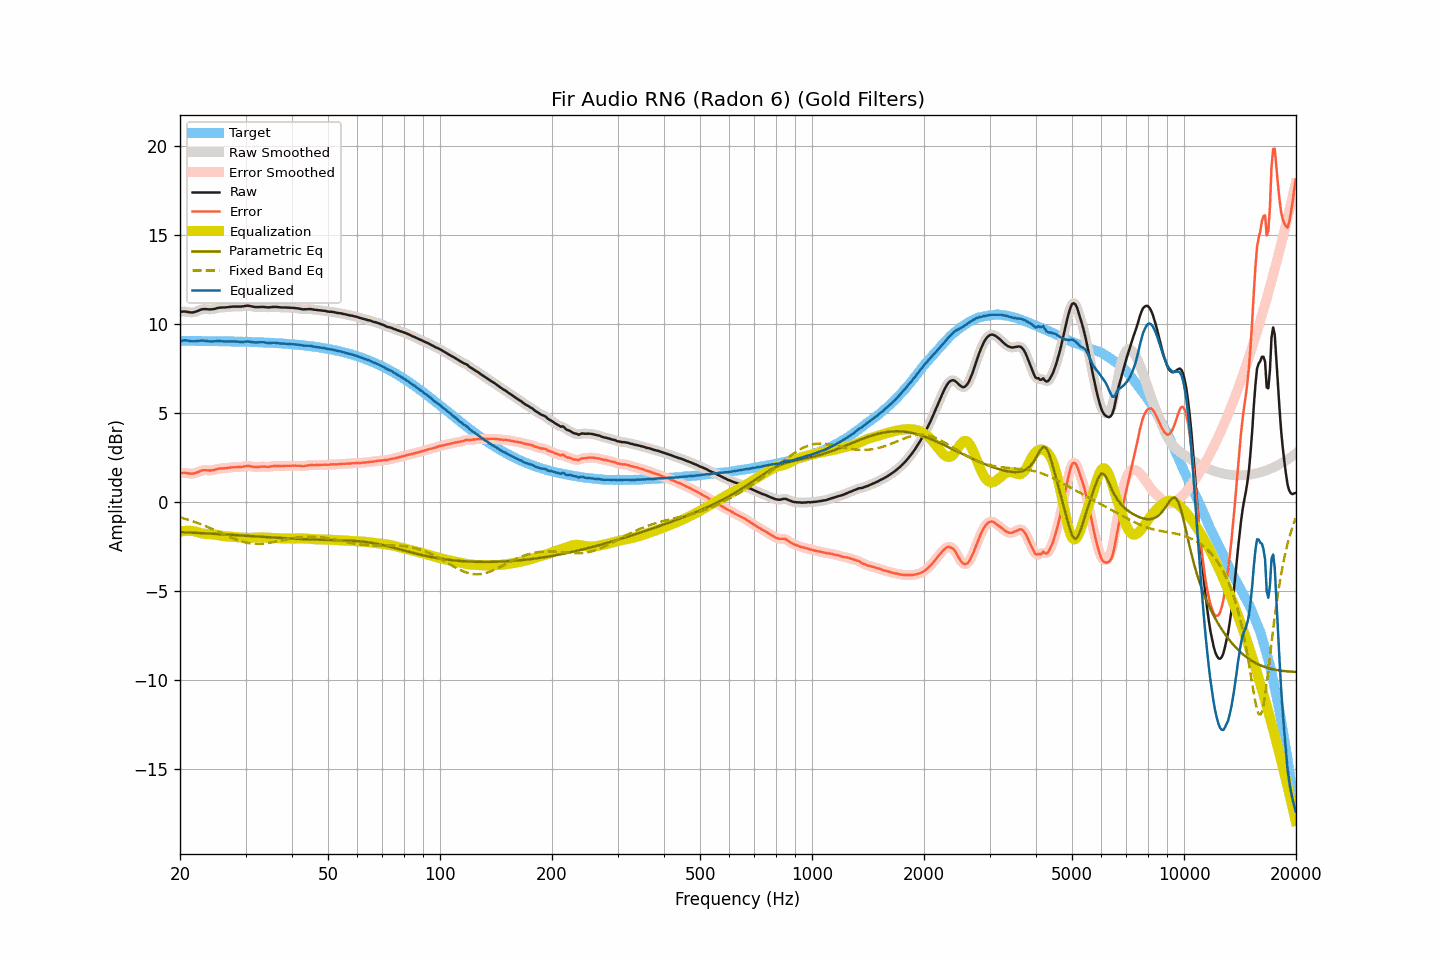

The data file committed next to this chart (first rows):
frequency, raw, smoothed, error, error_smoothed, equalization, parametric_eq, fixed_band_eq, equalized_raw, equalized_smoothed, target
20.00, 10.68, 10.68, 1.62, 1.62, -1.66, -1.68, -0.85, 9.02, 9.02, 9.06
20.20, 10.69, 10.69, 1.63, 1.64, -1.64, -1.69, -0.88, 9.05, 9.05, 9.06
20.40, 10.70, 10.70, 1.64, 1.64, -1.62, -1.69, -0.90, 9.07, 9.07, 9.05
20.61, 10.70, 10.70, 1.64, 1.64, -1.61, -1.69, -0.93, 9.09, 9.08, 9.05
20.81, 10.69, 10.69, 1.64, 1.63, -1.61, -1.70, -0.96, 9.08, 9.08, 9.05
21.02, 10.67, 10.67, 1.62, 1.62, -1.61, -1.70, -0.99, 9.06, 9.07, 9.05
21.23, 10.66, 10.66, 1.61, 1.60, -1.61, -1.71, -1.01, 9.05, 9.05, 9.05
21.44, 10.65, 10.65, 1.60, 1.60, -1.61, -1.71, -1.04, 9.03, 9.03, 9.05
21.66, 10.65, 10.65, 1.60, 1.60, -1.62, -1.72, -1.08, 9.03, 9.03, 9.05
21.87, 10.67, 10.67, 1.62, 1.62, -1.64, -1.72, -1.11, 9.03, 9.03, 9.05
22.09, 10.70, 10.70, 1.65, 1.65, -1.66, -1.72, -1.14, 9.04, 9.04, 9.05
22.31, 10.73, 10.73, 1.68, 1.68, -1.69, -1.73, -1.17, 9.04, 9.05, 9.05
22.54, 10.77, 10.77, 1.72, 1.72, -1.71, -1.73, -1.21, 9.05, 9.06, 9.05
22.76, 10.81, 10.80, 1.76, 1.76, -1.74, -1.74, -1.24, 9.07, 9.06, 9.05
22.99, 10.83, 10.83, 1.78, 1.78, -1.76, -1.74, -1.28, 9.07, 9.07, 9.04
23.22, 10.84, 10.84, 1.79, 1.79, -1.77, -1.75, -1.31, 9.06, 9.06, 9.04
23.45, 10.84, 10.84, 1.80, 1.79, -1.78, -1.75, -1.35, 9.05, 9.05, 9.04
23.69, 10.83, 10.83, 1.79, 1.79, -1.79, -1.76, -1.39, 9.04, 9.04, 9.04
23.92, 10.82, 10.82, 1.78, 1.78, -1.79, -1.76, -1.43, 9.03, 9.03, 9.04
24.16, 10.82, 10.82, 1.78, 1.78, -1.80, -1.77, -1.47, 9.02, 9.02, 9.04
24.40, 10.83, 10.83, 1.79, 1.79, -1.80, -1.77, -1.51, 9.02, 9.02, 9.04
24.65, 10.84, 10.84, 1.80, 1.80, -1.81, -1.78, -1.55, 9.02, 9.03, 9.04
24.89, 10.86, 10.86, 1.82, 1.83, -1.83, -1.78, -1.59, 9.03, 9.03, 9.04
25.14, 10.89, 10.88, 1.85, 1.85, -1.84, -1.79, -1.63, 9.04, 9.04, 9.03
25.39, 10.91, 10.91, 1.88, 1.87, -1.86, -1.79, -1.67, 9.05, 9.05, 9.03
25.65, 10.92, 10.92, 1.89, 1.89, -1.88, -1.80, -1.71, 9.04, 9.04, 9.03
25.91, 10.93, 10.93, 1.90, 1.90, -1.89, -1.80, -1.75, 9.04, 9.04, 9.03
26.16, 10.93, 10.93, 1.90, 1.90, -1.90, -1.81, -1.79, 9.03, 9.03, 9.03
26.43, 10.93, 10.93, 1.90, 1.91, -1.91, -1.81, -1.84, 9.02, 9.02, 9.03
26.69, 10.94, 10.94, 1.91, 1.91, -1.92, -1.82, -1.88, 9.02, 9.02, 9.03
26.96, 10.95, 10.95, 1.93, 1.92, -1.93, -1.82, -1.92, 9.02, 9.02, 9.02
27.23, 10.96, 10.96, 1.94, 1.94, -1.94, -1.83, -1.96, 9.02, 9.02, 9.02
27.50, 10.97, 10.97, 1.95, 1.95, -1.94, -1.84, -2.00, 9.02, 9.03, 9.02
27.77, 10.98, 10.98, 1.96, 1.96, -1.95, -1.84, -2.03, 9.03, 9.03, 9.02
28.05, 10.98, 10.98, 1.96, 1.96, -1.96, -1.85, -2.07, 9.02, 9.02, 9.02
28.33, 10.98, 10.98, 1.96, 1.97, -1.96, -1.85, -2.10, 9.02, 9.02, 9.01
28.62, 10.98, 10.98, 1.97, 1.97, -1.97, -1.86, -2.14, 9.01, 9.01, 9.01
28.90, 10.98, 10.98, 1.97, 1.97, -1.98, -1.86, -2.17, 9.00, 9.00, 9.01
29.19, 10.98, 10.98, 1.97, 1.98, -1.99, -1.87, -2.20, 8.99, 8.99, 9.01
29.48, 10.99, 10.99, 1.98, 1.99, -2.00, -1.87, -2.22, 8.99, 8.99, 9.00
29.78, 11.01, 11.01, 2.01, 2.00, -2.00, -1.88, -2.25, 9.00, 9.00, 9.00
30.08, 11.02, 11.02, 2.02, 2.02, -2.01, -1.89, -2.27, 9.01, 9.01, 9.00
30.38, 11.03, 11.02, 2.03, 2.03, -2.01, -1.89, -2.29, 9.02, 9.02, 9.00
30.68, 11.02, 11.02, 2.02, 2.02, -2.01, -1.90, -2.30, 9.01, 9.01, 8.99
30.99, 11.00, 11.00, 2.01, 2.01, -2.00, -1.90, -2.32, 9.00, 9.00, 8.99
31.30, 10.98, 10.98, 1.99, 1.99, -2.00, -1.91, -2.33, 8.98, 8.98, 8.99
31.61, 10.96, 10.96, 1.97, 1.98, -1.99, -1.92, -2.33, 8.97, 8.97, 8.98
31.93, 10.95, 10.95, 1.97, 1.97, -1.99, -1.92, -2.34, 8.96, 8.96, 8.98
32.24, 10.95, 10.95, 1.97, 1.97, -1.98, -1.93, -2.34, 8.97, 8.97, 8.98
32.57, 10.95, 10.95, 1.97, 1.98, -1.98, -1.93, -2.34, 8.97, 8.97, 8.97
32.89, 10.96, 10.96, 1.99, 1.99, -1.98, -1.94, -2.34, 8.98, 8.98, 8.97
33.22, 10.96, 10.96, 1.99, 1.99, -1.98, -1.95, -2.33, 8.98, 8.98, 8.97
33.55, 10.96, 10.96, 2.00, 1.99, -1.98, -1.95, -2.33, 8.98, 8.97, 8.96
33.89, 10.95, 10.95, 1.99, 1.99, -1.99, -1.96, -2.32, 8.96, 8.96, 8.96
34.23, 10.94, 10.94, 1.98, 1.98, -1.99, -1.96, -2.30, 8.95, 8.95, 8.95
34.57, 10.93, 10.93, 1.98, 1.98, -2.00, -1.97, -2.29, 8.93, 8.94, 8.95
34.92, 10.94, 10.94, 1.99, 1.99, -2.00, -1.97, -2.28, 8.94, 8.94, 8.95
35.27, 10.95, 10.95, 2.01, 2.01, -2.01, -1.98, -2.26, 8.94, 8.94, 8.94
35.62, 10.96, 10.96, 2.02, 2.02, -2.01, -1.99, -2.24, 8.95, 8.94, 8.94
35.97, 10.96, 10.96, 2.03, 2.03, -2.02, -1.99, -2.23, 8.94, 8.94, 8.93
... 635 more rows
